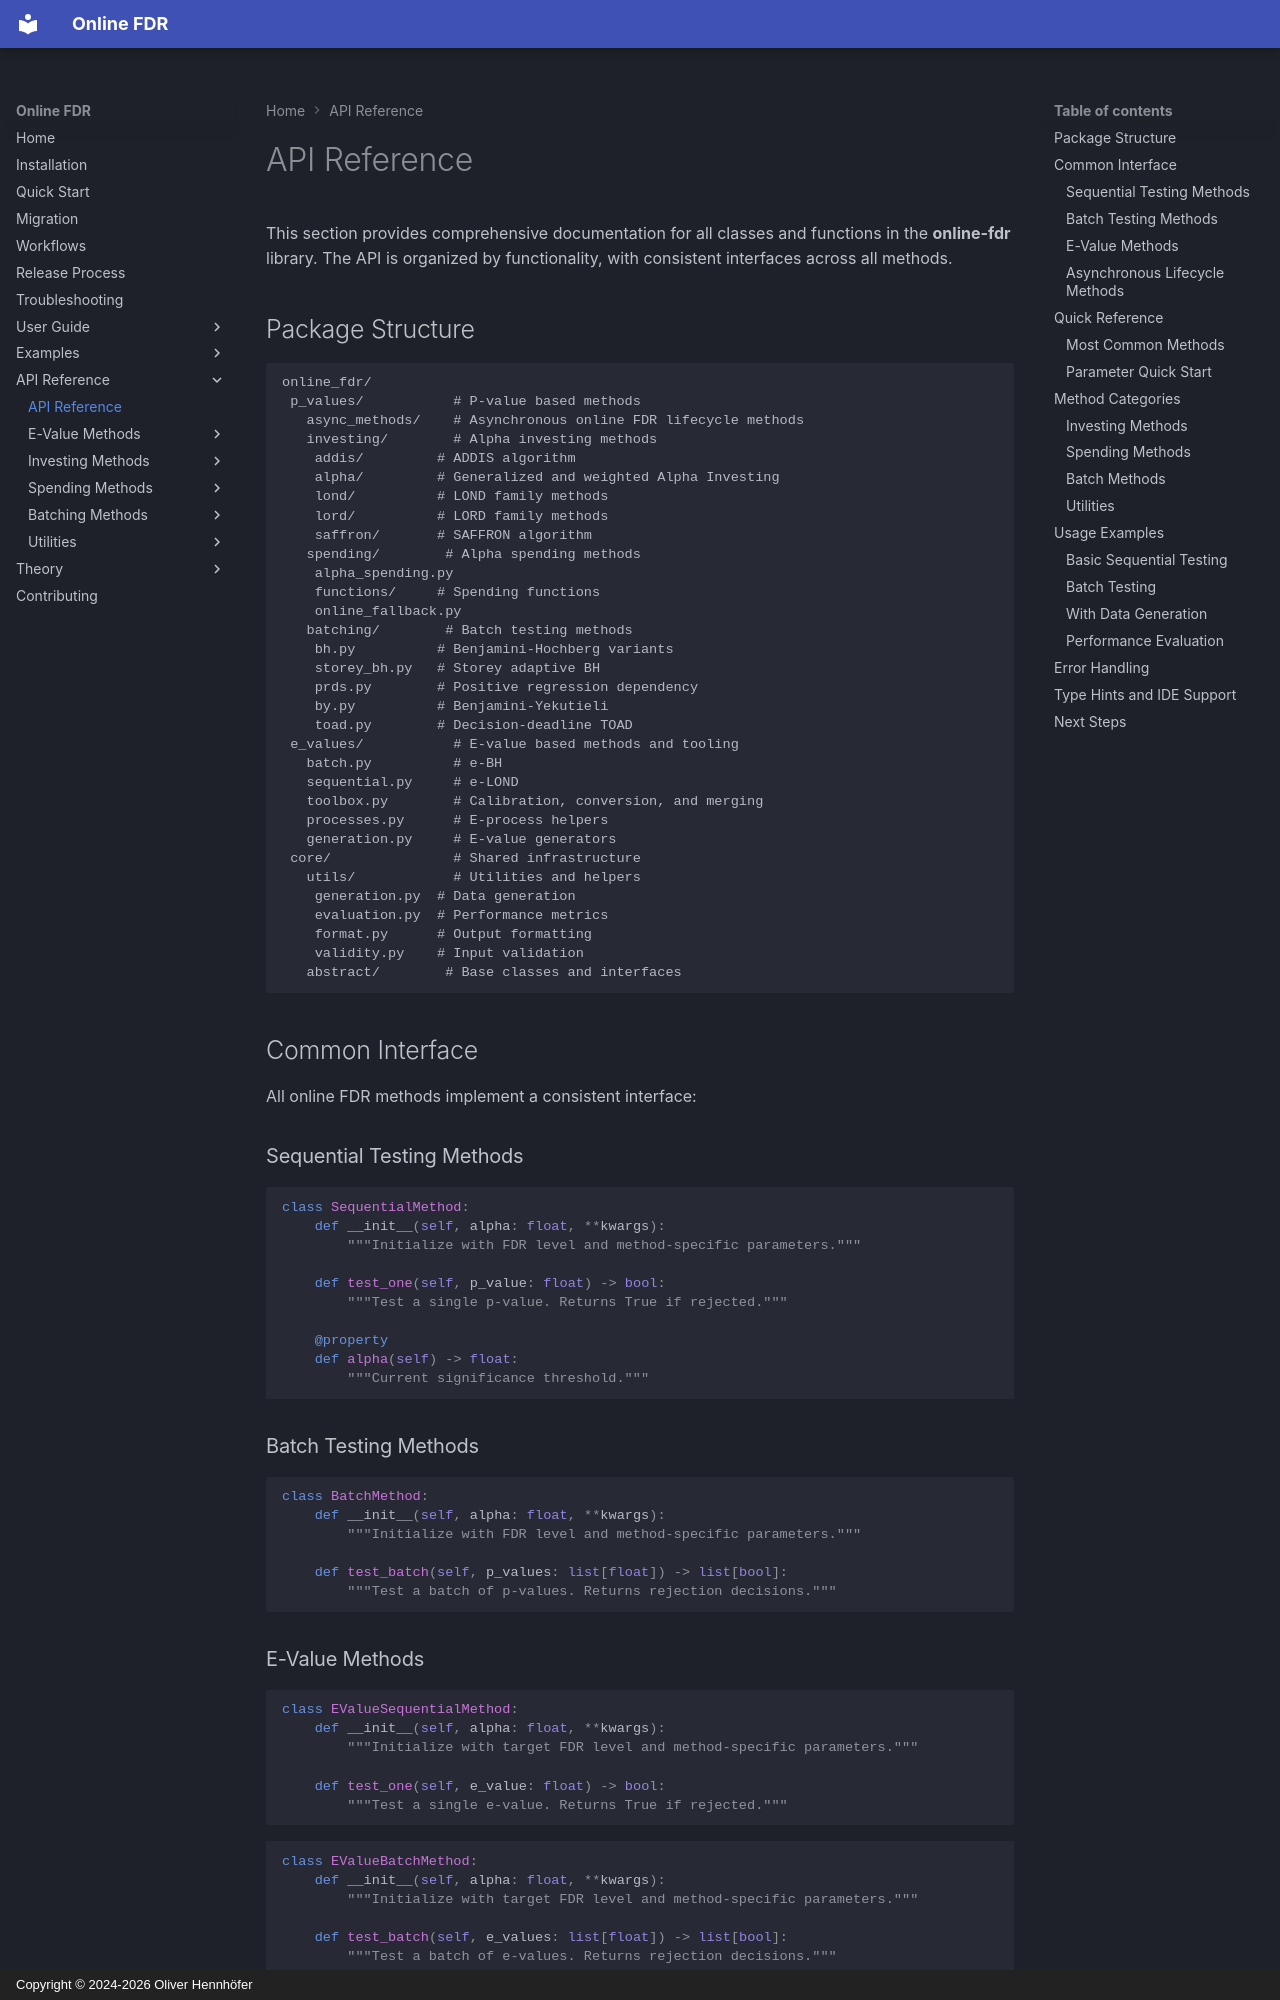

repository: OliverHennhoefer/online-fdr · page: api/index.html · generator: mkdocs · copyright: Copyright © 2024-2026 Oliver Hennhöfer

# API Reference

This section provides comprehensive documentation for all classes and functions in the **online-fdr** library. The API is organized by functionality, with consistent interfaces across all methods.

## Package Structure

```
online_fdr/
 p_values/           # P-value based methods
   async_methods/    # Asynchronous online FDR lifecycle methods
   investing/        # Alpha investing methods
    addis/         # ADDIS algorithm
    alpha/         # Generalized and weighted Alpha Investing
    lond/          # LOND family methods
    lord/          # LORD family methods
    saffron/       # SAFFRON algorithm
   spending/        # Alpha spending methods
    alpha_spending.py
    functions/     # Spending functions
    online_fallback.py
   batching/        # Batch testing methods
    bh.py          # Benjamini-Hochberg variants
    storey_bh.py   # Storey adaptive BH
    prds.py        # Positive regression dependency
    by.py          # Benjamini-Yekutieli
    toad.py        # Decision-deadline TOAD
 e_values/           # E-value based methods and tooling
   batch.py          # e-BH
   sequential.py     # e-LOND
   toolbox.py        # Calibration, conversion, and merging
   processes.py      # E-process helpers
   generation.py     # E-value generators
 core/               # Shared infrastructure
   utils/            # Utilities and helpers
    generation.py  # Data generation
    evaluation.py  # Performance metrics
    format.py      # Output formatting
    validity.py    # Input validation
   abstract/        # Base classes and interfaces
```

## Common Interface

All online FDR methods implement a consistent interface:

### Sequential Testing Methods

```python
class SequentialMethod:
    def __init__(self, alpha: float, **kwargs):
        """Initialize with FDR level and method-specific parameters."""
        
    def test_one(self, p_value: float) -> bool:
        """Test a single p-value. Returns True if rejected."""
        
    @property 
    def alpha(self) -> float:
        """Current significance threshold."""
```

### Batch Testing Methods

```python
class BatchMethod:
    def __init__(self, alpha: float, **kwargs):
        """Initialize with FDR level and method-specific parameters."""
        
    def test_batch(self, p_values: list[float]) -> list[bool]:
        """Test a batch of p-values. Returns rejection decisions."""
```
